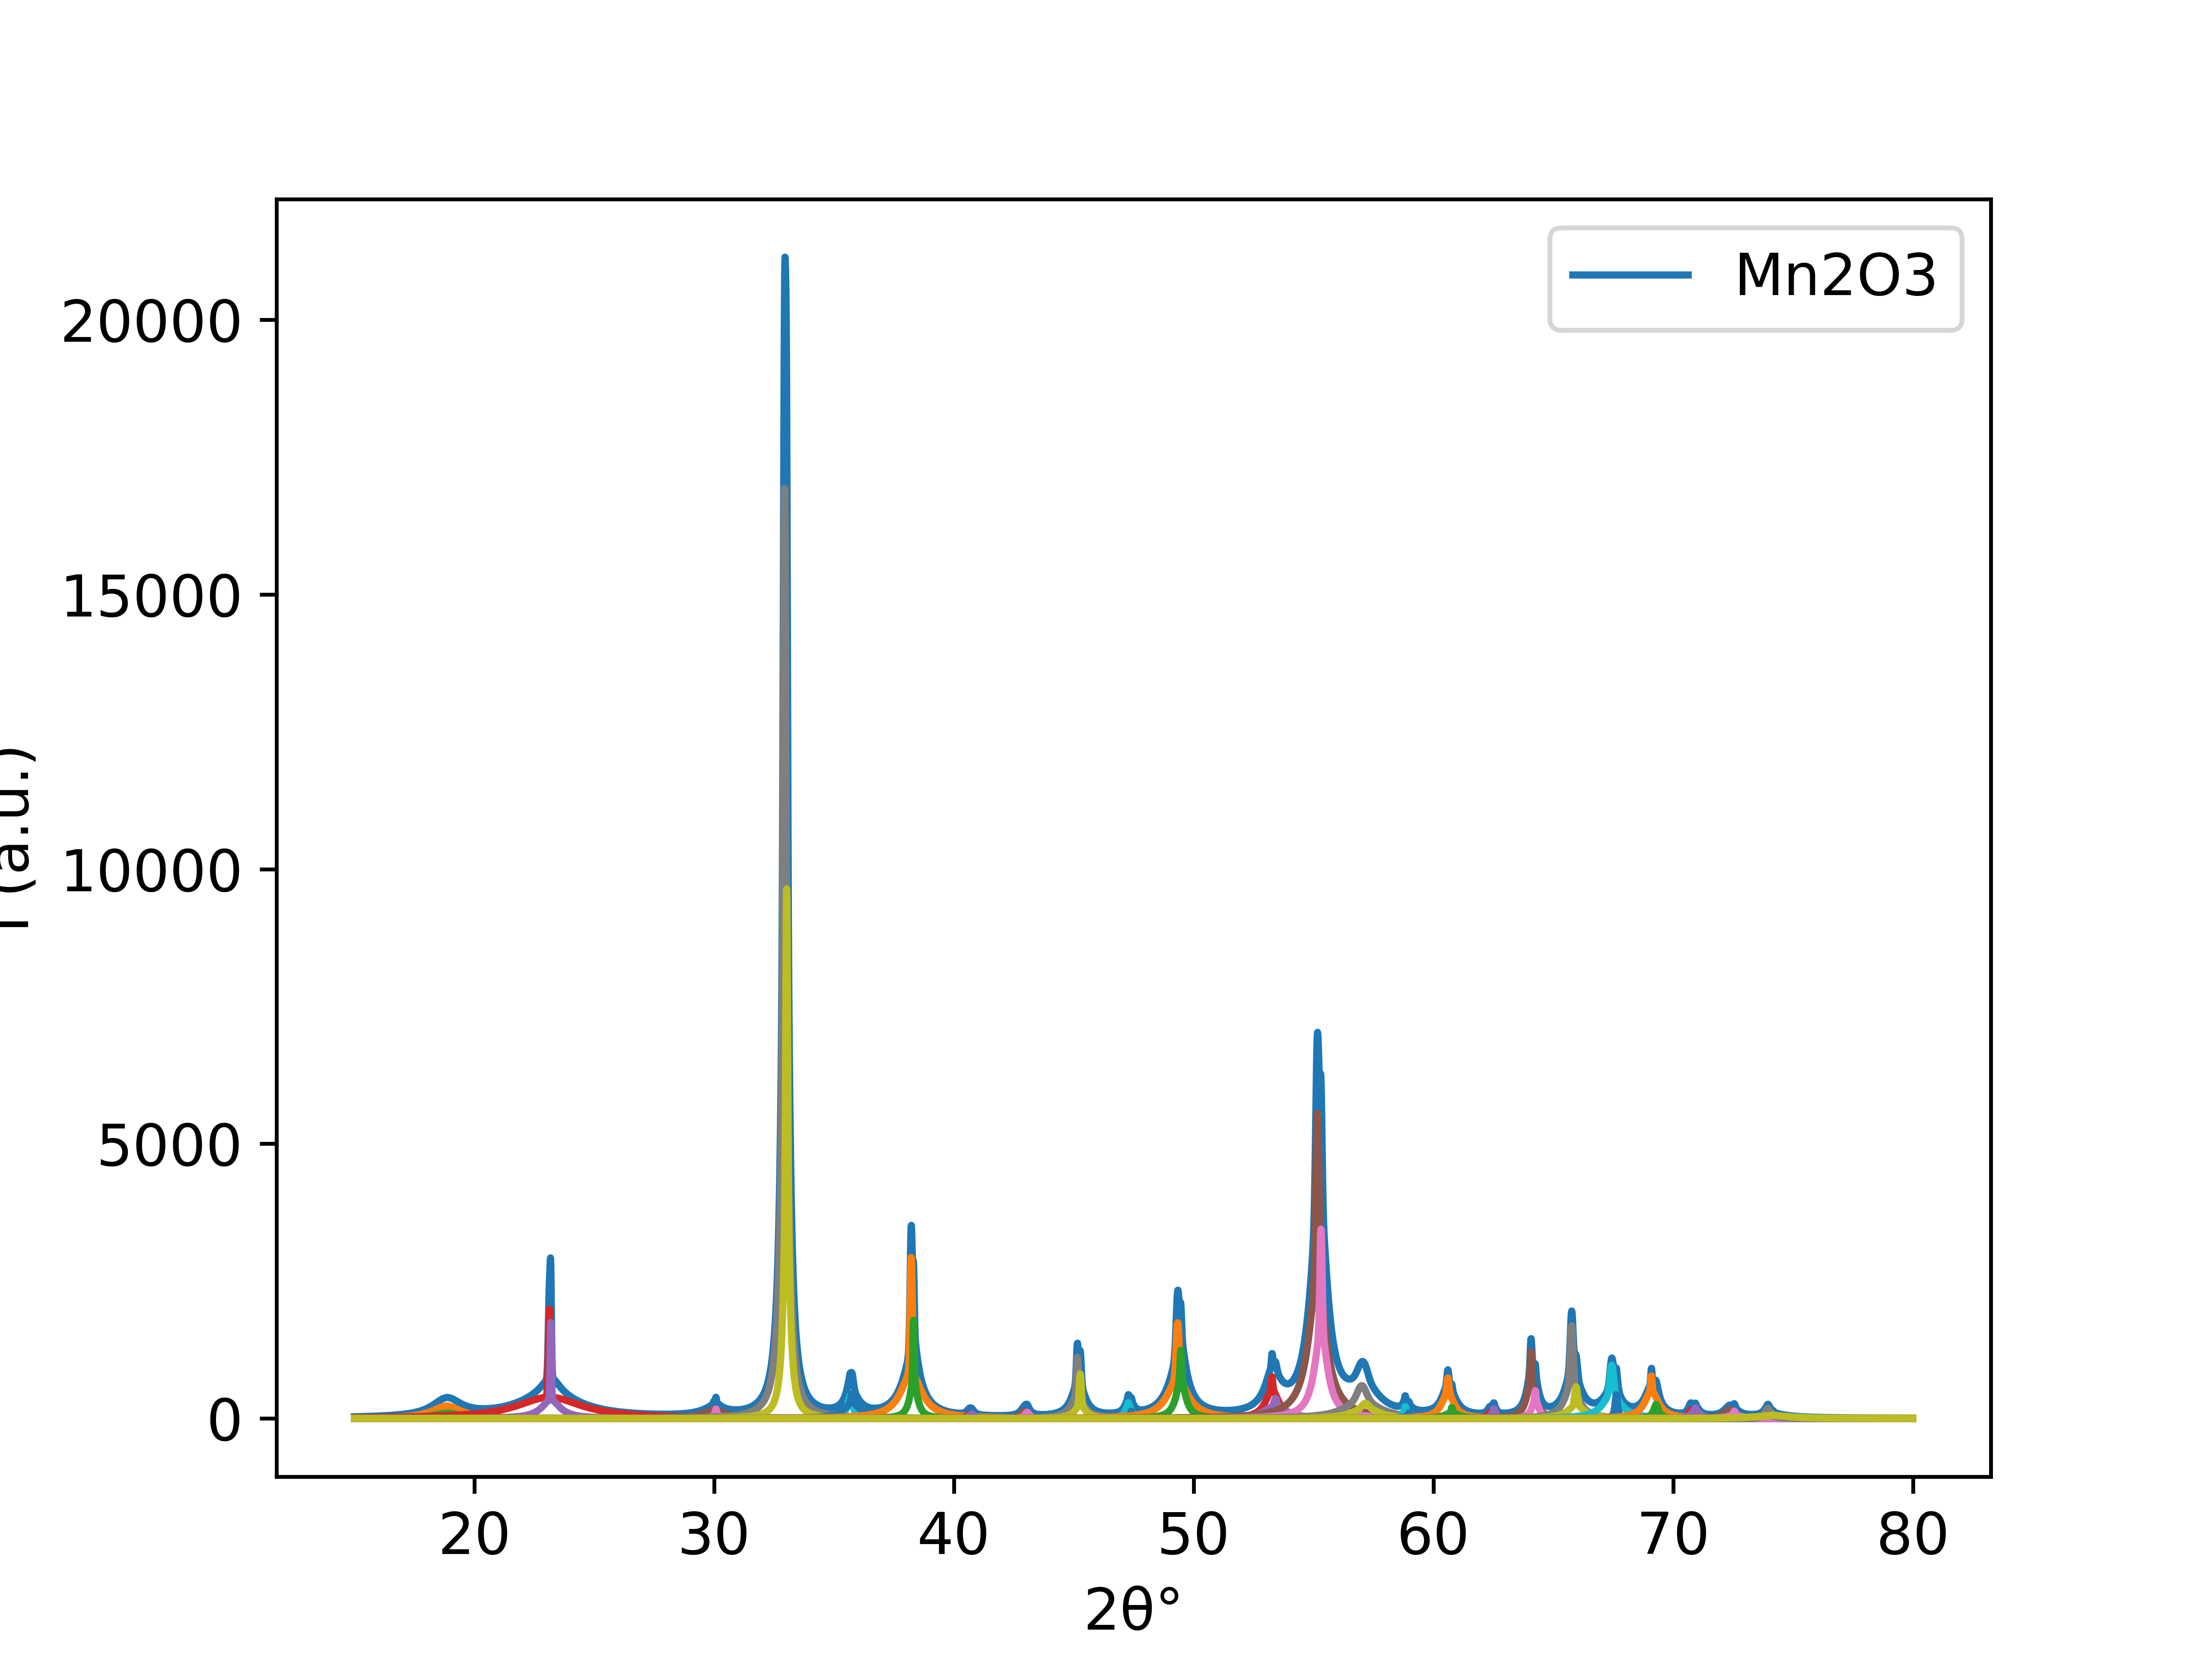

The table this chart was drawn from, first rows:
15.0, 30.604514571558504
15.01, 30.7
15.02, 30.8
15.03, 30.9
15.04, 31
15.05, 31.1
15.06, 31.2
15.07, 31.3
15.08, 31.4
15.09, 31.5
15.1, 31.61
15.11, 31.71
15.12, 31.82
15.13, 31.92
15.14, 32.03
15.15, 32.13
15.16, 32.24
15.17, 32.35
15.18, 32.45
15.19, 32.56
15.2, 32.67
15.21, 32.78
15.22, 32.89
15.23, 33
15.24, 33.12
15.25, 33.23
15.26, 33.34
15.27, 33.46
15.28, 33.57
15.29, 33.69
15.3, 33.8
15.31, 33.92
15.32, 34.04
15.33, 34.15
15.34, 34.27
15.35, 34.39
15.36, 34.51
15.37, 34.64
15.38, 34.76
15.39, 34.88
15.4, 35
15.41, 35.13
15.42, 35.25
15.43, 35.38
15.44, 35.51
15.45, 35.64
15.46, 35.76
15.47, 35.89
15.48, 36.02
15.49, 36.15
15.5, 36.29
15.51, 36.42
15.52, 36.55
15.53, 36.69
15.54, 36.82
15.55, 36.96
15.56, 37.1
15.57, 37.24
15.58, 37.37
15.59, 37.51
15.6, 37.66
... 6,440 more rows
